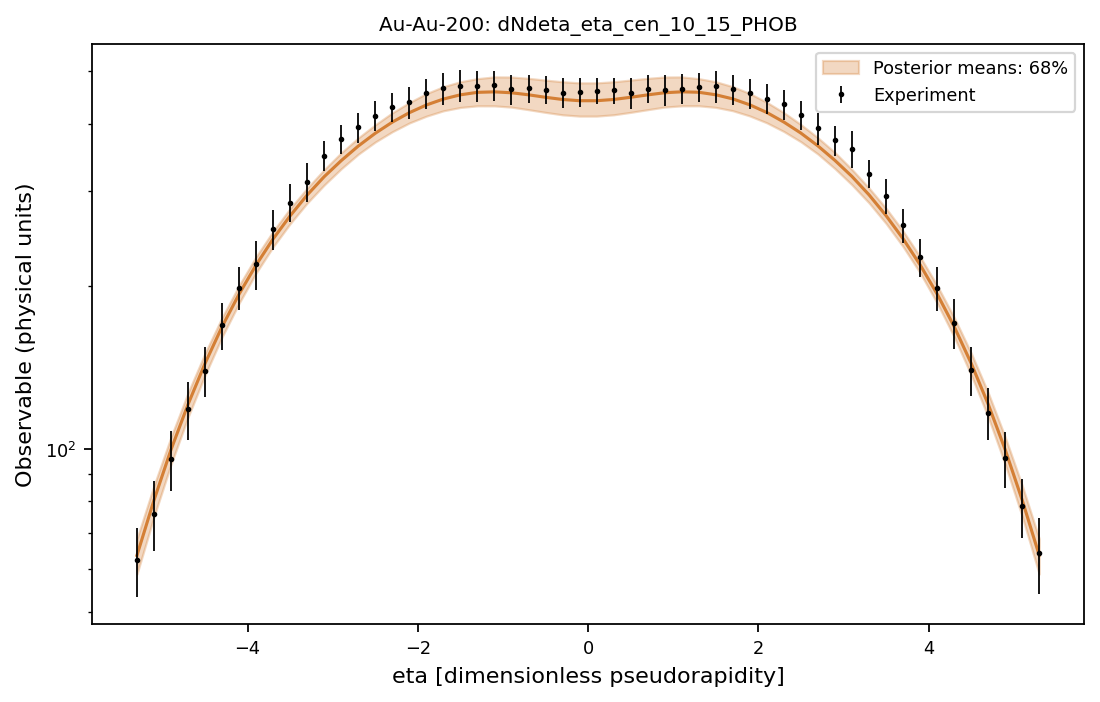

Values plotted in this chart, from the file beside it:
system, observable, bin_index, bin_low, bin_high, center, experiment, experimental_std, q05, q16, median, q84, q95
Au-Au-200, dNdeta_eta_cen_10_15_PHOB, 0, -5.4, -5.2, -5.3, 62.27, 9.119, 56.04, 58.67, 63.52, 68.2, 71.47
Au-Au-200, dNdeta_eta_cen_10_15_PHOB, 1, -5.2, -5.0, -5.1, 75.9, 11.29, 71.79, 74.93, 80.37, 85.48, 89.3
Au-Au-200, dNdeta_eta_cen_10_15_PHOB, 2, -5.0, -4.8, -4.9, 95.73, 12.18, 90.02, 93.64, 99.69, 105.1, 109.4
Au-Au-200, dNdeta_eta_cen_10_15_PHOB, 3, -4.8, -4.6, -4.7, 118.4, 14.6, 110.3, 114.5, 120.9, 127, 131.3
Au-Au-200, dNdeta_eta_cen_10_15_PHOB, 4, -4.6, -4.4, -4.5, 139.7, 14.88, 132.6, 137, 144, 150.4, 155.3
Au-Au-200, dNdeta_eta_cen_10_15_PHOB, 5, -4.4, -4.2, -4.3, 169.4, 17.15, 156.1, 161.2, 168.4, 175.1, 179.6
Au-Au-200, dNdeta_eta_cen_10_15_PHOB, 6, -4.2, -4.0, -4.1, 198.9, 18.36, 180.7, 186.2, 193.6, 200.8, 205.7
Au-Au-200, dNdeta_eta_cen_10_15_PHOB, 7, -4.0, -3.8, -3.9, 219.9, 22.61, 205.5, 211.8, 219.1, 226.9, 232.3
Au-Au-200, dNdeta_eta_cen_10_15_PHOB, 8, -3.8, -3.6, -3.7, 255.2, 21.49, 229.6, 236.8, 244.9, 253, 258.5
Au-Au-200, dNdeta_eta_cen_10_15_PHOB, 9, -3.6, -3.4, -3.5, 285.9, 22.95, 253.5, 261.3, 270.3, 278.8, 284.9
Au-Au-200, dNdeta_eta_cen_10_15_PHOB, 10, -3.4, -3.2, -3.3, 312.4, 26.17, 277.3, 285.3, 295.3, 304, 310.4
Au-Au-200, dNdeta_eta_cen_10_15_PHOB, 11, -3.2, -3.0, -3.1, 348.9, 22.11, 300.4, 308.2, 319.3, 329, 335.5
Au-Au-200, dNdeta_eta_cen_10_15_PHOB, 12, -3.0, -2.8, -2.9, 374.3, 23.08, 321.3, 330.2, 341.9, 353.5, 360.2
Au-Au-200, dNdeta_eta_cen_10_15_PHOB, 13, -2.8, -2.6, -2.7, 393.8, 25.78, 341.6, 351.4, 363.8, 376.6, 384.8
Au-Au-200, dNdeta_eta_cen_10_15_PHOB, 14, -2.6, -2.4, -2.5, 414.2, 25.84, 360.3, 370.2, 384.2, 398.3, 408.1
Au-Au-200, dNdeta_eta_cen_10_15_PHOB, 15, -2.4, -2.2, -2.3, 430.3, 26.41, 375.9, 386.7, 402.9, 419.2, 430.1
Au-Au-200, dNdeta_eta_cen_10_15_PHOB, 16, -2.2, -2.0, -2.1, 438.5, 29.76, 390, 401.4, 419.4, 437.9, 450.2
Au-Au-200, dNdeta_eta_cen_10_15_PHOB, 17, -2.0, -1.8, -1.9, 455.6, 29.32, 401.1, 413.3, 433.4, 455, 468.1
Au-Au-200, dNdeta_eta_cen_10_15_PHOB, 18, -1.8, -1.6, -1.7, 465.5, 31.73, 409.4, 422.8, 444.5, 468.6, 483.3
Au-Au-200, dNdeta_eta_cen_10_15_PHOB, 19, -1.6, -1.4, -1.5, 470.6, 32.36, 414.7, 428.9, 452.6, 478.7, 494.5
Au-Au-200, dNdeta_eta_cen_10_15_PHOB, 20, -1.4, -1.2, -1.3, 470.2, 30.66, 417.3, 431.9, 457.4, 484.9, 502.4
Au-Au-200, dNdeta_eta_cen_10_15_PHOB, 21, -1.2, -1.0, -1.1, 471.3, 30.71, 417.1, 431.8, 458.4, 488.6, 506.6
Au-Au-200, dNdeta_eta_cen_10_15_PHOB, 22, -1.0, -0.8, -0.9, 463.7, 29.51, 413.7, 429.5, 456.6, 488.3, 507.4
Au-Au-200, dNdeta_eta_cen_10_15_PHOB, 23, -0.8, -0.6, -0.7, 465.1, 27.33, 408.8, 424.9, 452.7, 485.6, 506.2
Au-Au-200, dNdeta_eta_cen_10_15_PHOB, 24, -0.6, -0.4, -0.5, 462.3, 27.35, 403.6, 420, 447.9, 481.9, 502.9
Au-Au-200, dNdeta_eta_cen_10_15_PHOB, 25, -0.4, -0.2, -0.3, 456.6, 29.49, 399.4, 415.6, 443.7, 478.5, 500.1
Au-Au-200, dNdeta_eta_cen_10_15_PHOB, 26, -0.2, 0.0, -0.1, 458.2, 28.15, 397, 413.4, 441.4, 476.3, 497.9
Au-Au-200, dNdeta_eta_cen_10_15_PHOB, 27, 0.0, 0.2, 0.1, 460.8, 25.94, 397, 413.4, 441.4, 476.3, 497.9
Au-Au-200, dNdeta_eta_cen_10_15_PHOB, 28, 0.2, 0.4, 0.3, 461.2, 26.06, 399.3, 415.7, 443.7, 478.5, 500.1
Au-Au-200, dNdeta_eta_cen_10_15_PHOB, 29, 0.4, 0.6, 0.5, 456.4, 30.92, 403.8, 420.1, 447.9, 482, 502.8
Au-Au-200, dNdeta_eta_cen_10_15_PHOB, 30, 0.6, 0.8, 0.7, 464.5, 27.59, 408.8, 424.9, 452.5, 485.6, 506.2
Au-Au-200, dNdeta_eta_cen_10_15_PHOB, 31, 0.8, 1.0, 0.9, 462.1, 30.45, 413.7, 429.6, 456.7, 488.3, 507.5
Au-Au-200, dNdeta_eta_cen_10_15_PHOB, 32, 1.0, 1.2, 1.1, 464.4, 29.8, 417.1, 431.9, 458.5, 488.6, 506.5
Au-Au-200, dNdeta_eta_cen_10_15_PHOB, 33, 1.2, 1.4, 1.3, 467.4, 28.97, 417.7, 431.9, 457.6, 484.9, 502.5
Au-Au-200, dNdeta_eta_cen_10_15_PHOB, 34, 1.4, 1.6, 1.5, 469.9, 31.94, 414.8, 429.1, 452.7, 478.6, 494.6
Au-Au-200, dNdeta_eta_cen_10_15_PHOB, 35, 1.6, 1.8, 1.7, 463.2, 30.33, 409.5, 423, 444.8, 468.7, 483.4
Au-Au-200, dNdeta_eta_cen_10_15_PHOB, 36, 1.8, 2.0, 1.9, 455.3, 29.16, 401.4, 413.6, 433.7, 455.1, 468.5
Au-Au-200, dNdeta_eta_cen_10_15_PHOB, 37, 2.0, 2.2, 2.1, 445.5, 28.18, 390.5, 401.7, 419.7, 438.3, 450.3
Au-Au-200, dNdeta_eta_cen_10_15_PHOB, 38, 2.2, 2.4, 2.3, 434.6, 28.17, 376.4, 387.1, 403, 419.5, 430.3
Au-Au-200, dNdeta_eta_cen_10_15_PHOB, 39, 2.4, 2.6, 2.5, 414.7, 25.5, 360.5, 370.5, 384.5, 398.7, 408.4
Au-Au-200, dNdeta_eta_cen_10_15_PHOB, 40, 2.6, 2.8, 2.7, 392.2, 26.76, 341.9, 351.7, 364, 376.9, 385
Au-Au-200, dNdeta_eta_cen_10_15_PHOB, 41, 2.8, 3.0, 2.9, 373, 23.89, 321.6, 330.5, 342.2, 353.9, 360.5
Au-Au-200, dNdeta_eta_cen_10_15_PHOB, 42, 3.0, 3.2, 3.1, 359.5, 27.94, 300.7, 308.4, 319.6, 329.2, 335.8
Au-Au-200, dNdeta_eta_cen_10_15_PHOB, 43, 3.2, 3.4, 3.3, 323.3, 19.56, 277.7, 285.6, 295.6, 304.2, 310.7
Au-Au-200, dNdeta_eta_cen_10_15_PHOB, 44, 3.4, 3.6, 3.5, 294.6, 22.04, 253.8, 261.6, 270.5, 279, 285.1
Au-Au-200, dNdeta_eta_cen_10_15_PHOB, 45, 3.6, 3.8, 3.7, 259.7, 18.72, 229.8, 237, 245.1, 253.2, 258.7
Au-Au-200, dNdeta_eta_cen_10_15_PHOB, 46, 3.8, 4.0, 3.9, 226.9, 18.37, 205.7, 212, 219.3, 227.1, 232.4
Au-Au-200, dNdeta_eta_cen_10_15_PHOB, 47, 4.0, 4.2, 4.1, 198.7, 18.26, 181, 186.4, 193.7, 200.9, 205.8
Au-Au-200, dNdeta_eta_cen_10_15_PHOB, 48, 4.2, 4.4, 4.3, 171.4, 18.36, 156.3, 161.4, 168.6, 175.3, 179.8
Au-Au-200, dNdeta_eta_cen_10_15_PHOB, 49, 4.4, 4.6, 4.5, 140.1, 14.63, 132.7, 137.1, 144.1, 150.6, 155.5
Au-Au-200, dNdeta_eta_cen_10_15_PHOB, 50, 4.6, 4.8, 4.7, 116.7, 12.92, 110.4, 114.7, 121.1, 127.1, 131.5
Au-Au-200, dNdeta_eta_cen_10_15_PHOB, 51, 4.8, 5.0, 4.9, 96.03, 11.33, 90.13, 93.69, 99.71, 105.2, 109.5
Au-Au-200, dNdeta_eta_cen_10_15_PHOB, 52, 5.0, 5.2, 5.1, 78.31, 9.83, 71.84, 75.03, 80.4, 85.56, 89.4
Au-Au-200, dNdeta_eta_cen_10_15_PHOB, 53, 5.2, 5.4, 5.3, 64.2, 10.29, 56.05, 58.66, 63.54, 68.2, 71.57
